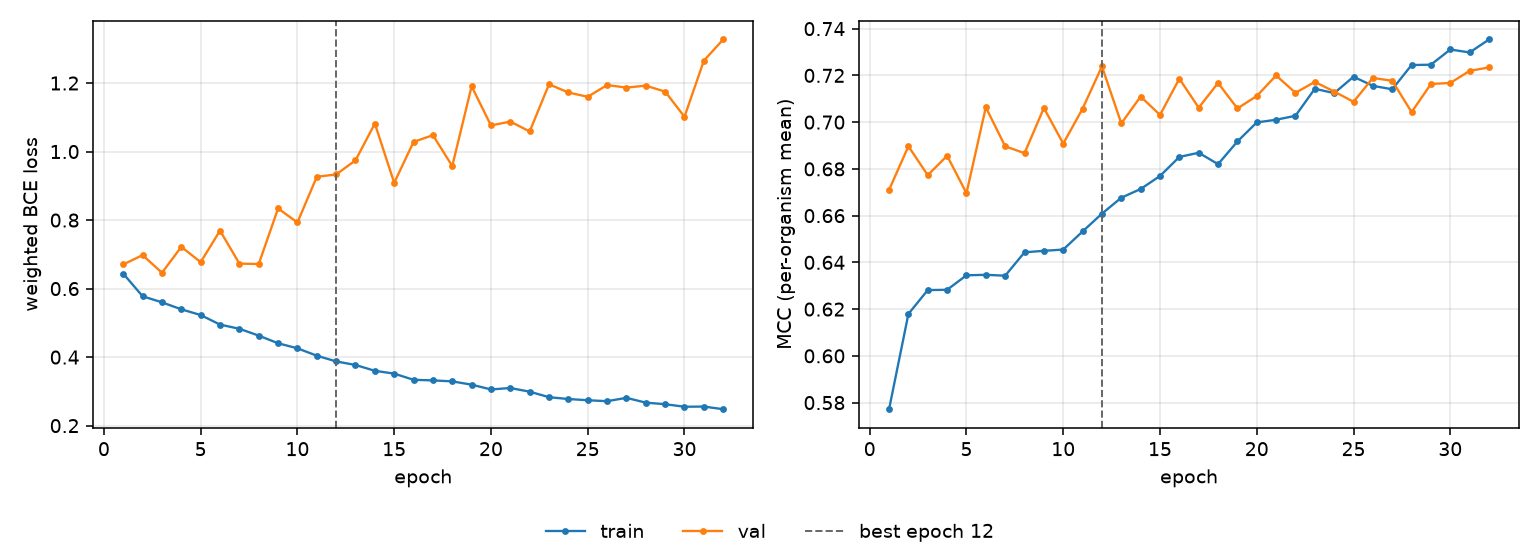

Source data for this figure (header and first rows):
epoch, tr_loss, vl_loss, tr_mcc, vl_mcc, is_best
1, 0.6436, 0.6704, 0.5772, 0.671, False
2, 0.5775, 0.6978, 0.6179, 0.6897, False
3, 0.56, 0.6463, 0.6281, 0.6773, False
4, 0.5395, 0.7218, 0.6283, 0.6856, False
5, 0.5228, 0.6772, 0.6345, 0.6696, False
6, 0.4949, 0.7692, 0.6347, 0.7063, False
7, 0.4827, 0.673, 0.6343, 0.6897, False
8, 0.4627, 0.6717, 0.6443, 0.6867, False
9, 0.4405, 0.8339, 0.6449, 0.7061, False
10, 0.4256, 0.793, 0.6455, 0.6908, False
11, 0.4042, 0.9264, 0.6532, 0.7058, False
12, 0.3874, 0.9331, 0.6608, 0.7238, True
13, 0.3771, 0.9744, 0.6677, 0.6995, False
14, 0.36, 1.082, 0.6714, 0.711, False
15, 0.3518, 0.9087, 0.677, 0.7031, False
16, 0.3338, 1.028, 0.6851, 0.7186, False
17, 0.332, 1.048, 0.6869, 0.7062, False
18, 0.3292, 0.9576, 0.682, 0.7168, False
19, 0.3195, 1.19, 0.6917, 0.7059, False
20, 0.3056, 1.076, 0.6999, 0.7112, False
21, 0.3098, 1.088, 0.701, 0.72, False
22, 0.2991, 1.059, 0.7027, 0.7125, False
23, 0.283, 1.196, 0.7143, 0.7172, False
24, 0.2776, 1.172, 0.7124, 0.7131, False
25, 0.2741, 1.16, 0.7194, 0.7087, False
26, 0.2713, 1.194, 0.7155, 0.7189, False
27, 0.2811, 1.187, 0.7141, 0.7177, False
28, 0.267, 1.192, 0.7244, 0.7043, False
29, 0.2626, 1.175, 0.7246, 0.7163, False
30, 0.2551, 1.102, 0.7311, 0.7168, False
31, 0.2556, 1.265, 0.7298, 0.7219, False
32, 0.2479, 1.327, 0.7354, 0.7234, False
